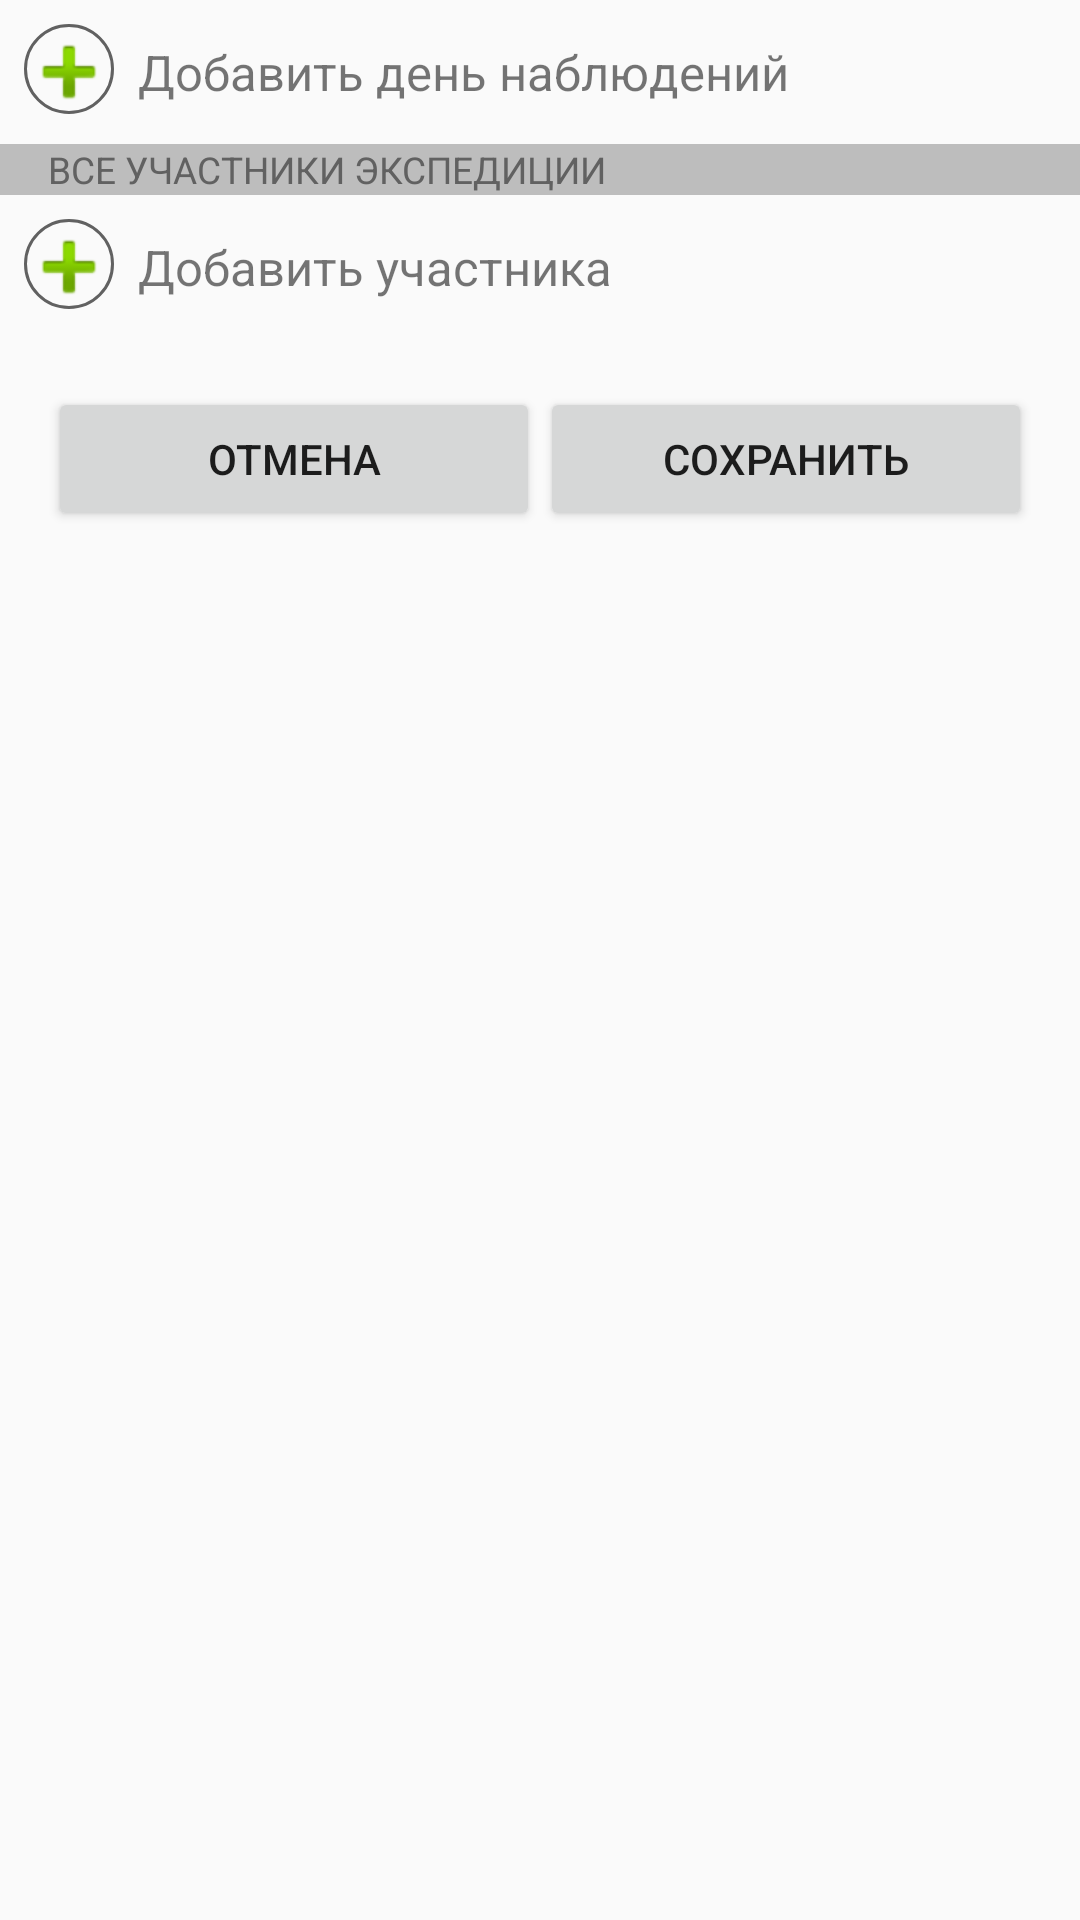

The Android layout XML behind this screen, and the referenced resources:
<!-- AndroidManifest.xml: application theme AppTheme -->
<!-- res/layout/footer_for_list_days.xml -->
<?xml version="1.0" encoding="utf-8"?>
<LinearLayout xmlns:android="http://schemas.android.com/apk/res/android"
    android:orientation="vertical"
    android:layout_width="match_parent"
    android:layout_height="match_parent">
<LinearLayout
android:orientation="horizontal"
android:layout_width="match_parent"
android:layout_height="48dp">

<Button
    android:layout_width="30dp"
    android:layout_height="30dp"
    android:background="@drawable/round_button"
    android:onClick="clickAddDay"
    android:drawableTop="@android:drawable/ic_input_add"
    android:layout_margin="@dimen/little_but_margin"
    />
<TextView
    android:textSize="8pt"
    android:text="@string/add_day"
    android:layout_width="match_parent"
    android:layout_gravity="center_vertical"
    android:layout_height="wrap_content" />
</LinearLayout>

<include layout="@layout/block_members" />
</LinearLayout>
<!-- res/layout/block_members.xml (included above) -->
<?xml version="1.0" encoding="utf-8"?>
<LinearLayout xmlns:android="http://schemas.android.com/apk/res/android"
    android:layout_width="match_parent"
    android:orientation="vertical"
    android:layout_height="wrap_content">

    <TextView
        android:textSize="6pt"
        android:text="@string/all_members"
        android:paddingLeft="@dimen/activity_horizontal_margin"
        android:layout_width="match_parent"
        android:background="@color/colorLightGray"
        android:textColor="@color/colorDarkGray"
        android:layout_height="wrap_content" />

    <LinearLayout
        android:orientation="vertical"
        android:layout_width="match_parent"
        android:id="@+id/layout_members"
        android:layout_height="wrap_content">
    </LinearLayout>

    <LinearLayout
        android:orientation="horizontal"
        android:layout_width="match_parent"
        android:layout_height="48dp">

        <Button
            android:layout_width="30dp"
            android:layout_height="30dp"
            android:background="@drawable/round_button"
            android:onClick="clickAddMember"
            android:drawableTop="@android:drawable/ic_input_add"
            android:layout_margin="@dimen/little_but_margin"
            />
        <TextView
            android:textSize="8pt"
            android:text="@string/add_members"
            android:layout_width="match_parent"
            android:layout_gravity="center_vertical"
            android:layout_height="wrap_content" />
    </LinearLayout>

    <LinearLayout
        android:layout_width="match_parent"
        android:layout_height="wrap_content"
        android:paddingBottom="@dimen/activity_vertical_margin"
        android:paddingLeft="@dimen/activity_horizontal_margin"
        android:paddingRight="@dimen/activity_horizontal_margin"
        android:paddingTop="@dimen/activity_vertical_margin"
        android:weightSum="1" >

        <Button
            android:layout_width="0dp"
            android:layout_height="wrap_content"
            android:layout_weight=".5"
            android:text="@string/cancel"
            android:onClick="buttonCancelClicked"
            android:id="@+id/cancel_button" />

        <Button
            android:layout_width="0dp"
            android:layout_height="wrap_content"
            android:layout_weight=".5"
            android:text="@string/save"
            android:id="@+id/save_button"
            android:onClick="buttonSaveClicked"
            android:layout_gravity="right" />
    </LinearLayout>
</LinearLayout>
<!-- resources referenced by this layout -->
<resources>
  <color name="colorDarkGray">#616161</color>
  <color name="colorLightGray">#BDBDBD</color>
  <dimen name="activity_horizontal_margin">16dp</dimen>
  <dimen name="activity_vertical_margin">16dp</dimen>
  <dimen name="little_but_margin">8dp</dimen>
  <!-- drawable round_button (drawable) -->
  <?xml version="1.0" encoding="utf-8"?>
  <selector xmlns:android="http://schemas.android.com/apk/res/android">
      <item android:state_pressed="false">
          <shape android:shape="oval">
              <stroke android:color="@color/colorDarkGray" android:width="1dp"/>
          </shape>
      </item>
      <item android:state_pressed="true">
          <shape android:shape="oval">
              <solid android:color="@color/colorAccent"/>
          </shape>
      </item>
  </selector>
  <string name="add_day">
          "Добавить день наблюдений"
      </string>
  <string name="add_members">
          "Добавить участника"
      </string>
  <string name="all_members">
          "ВСЕ УЧАСТНИКИ ЭКСПЕДИЦИИ"
      </string>
  <string name="cancel">Отмена</string>
  <string name="save">Сохранить</string>
  <style name="AppTheme" parent="Theme.AppCompat.Light.DarkActionBar">
          
          <item name="colorPrimary">@color/colorPrimary</item>
          <item name="colorPrimaryDark">@color/colorPrimaryDark</item>
          <item name="colorAccent">@color/colorAccent</item>
      </style>
  <color name="colorAccent">#FF4081</color>
  <color name="colorPrimary">#3F51B5</color>
  <color name="colorPrimaryDark">#303F9F</color>
</resources>
